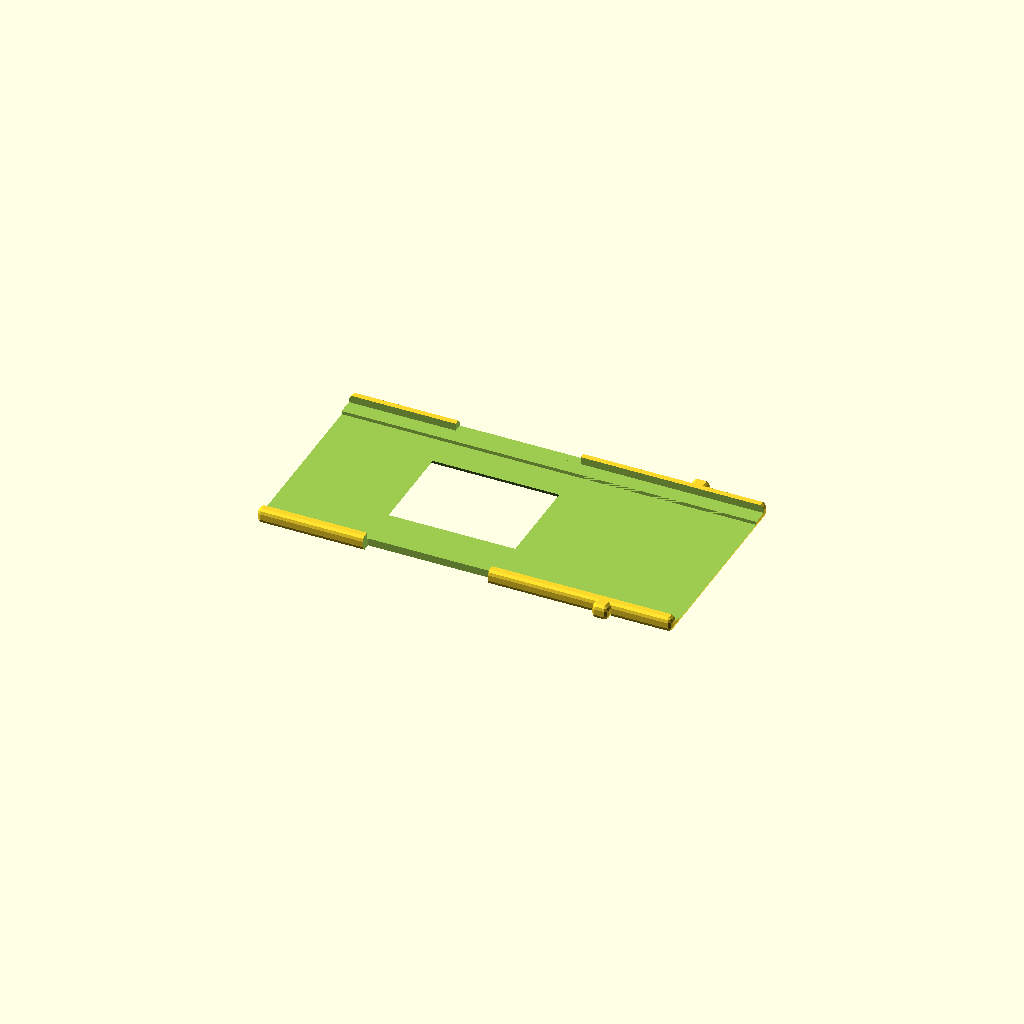
Cell 1 — every parameter at its default value.
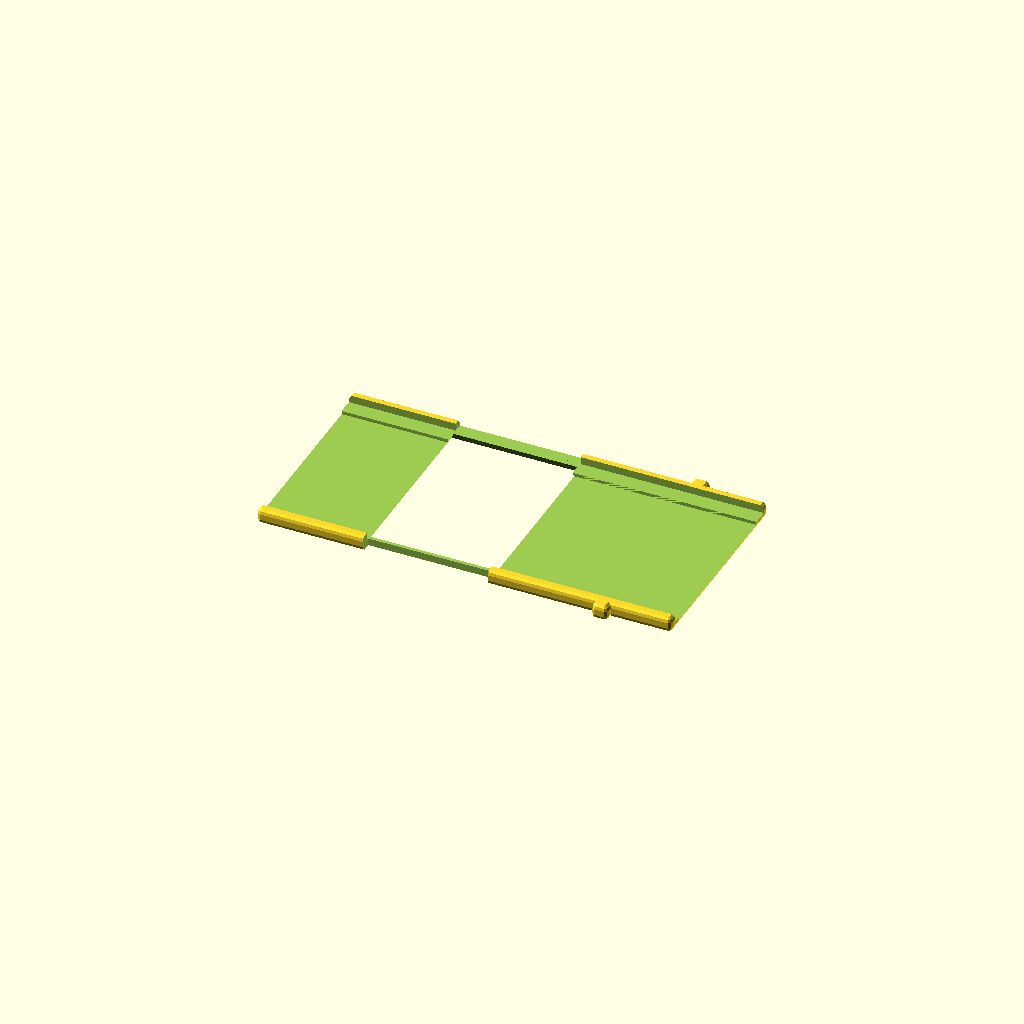
Cell 2: the same model with w_bild = 55.
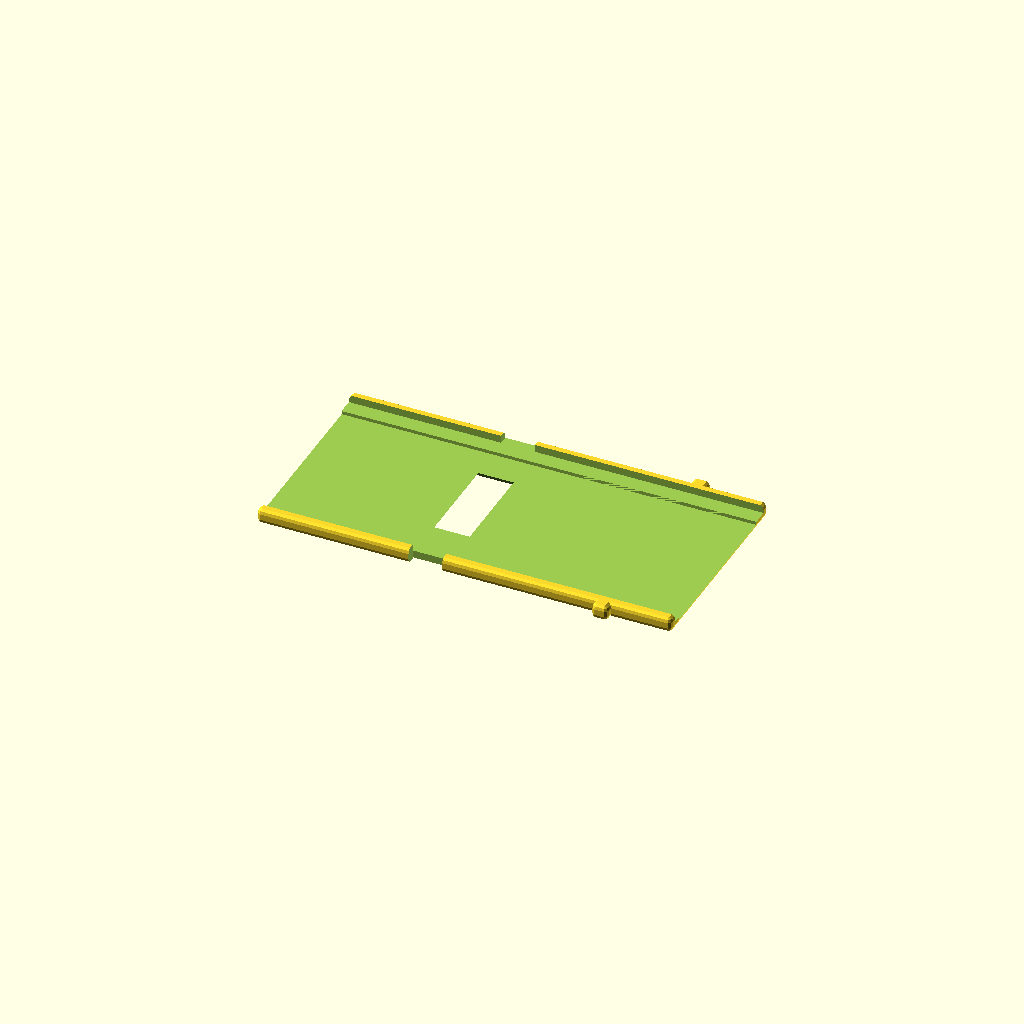
Cell 3: the same model with l_bild = 10.
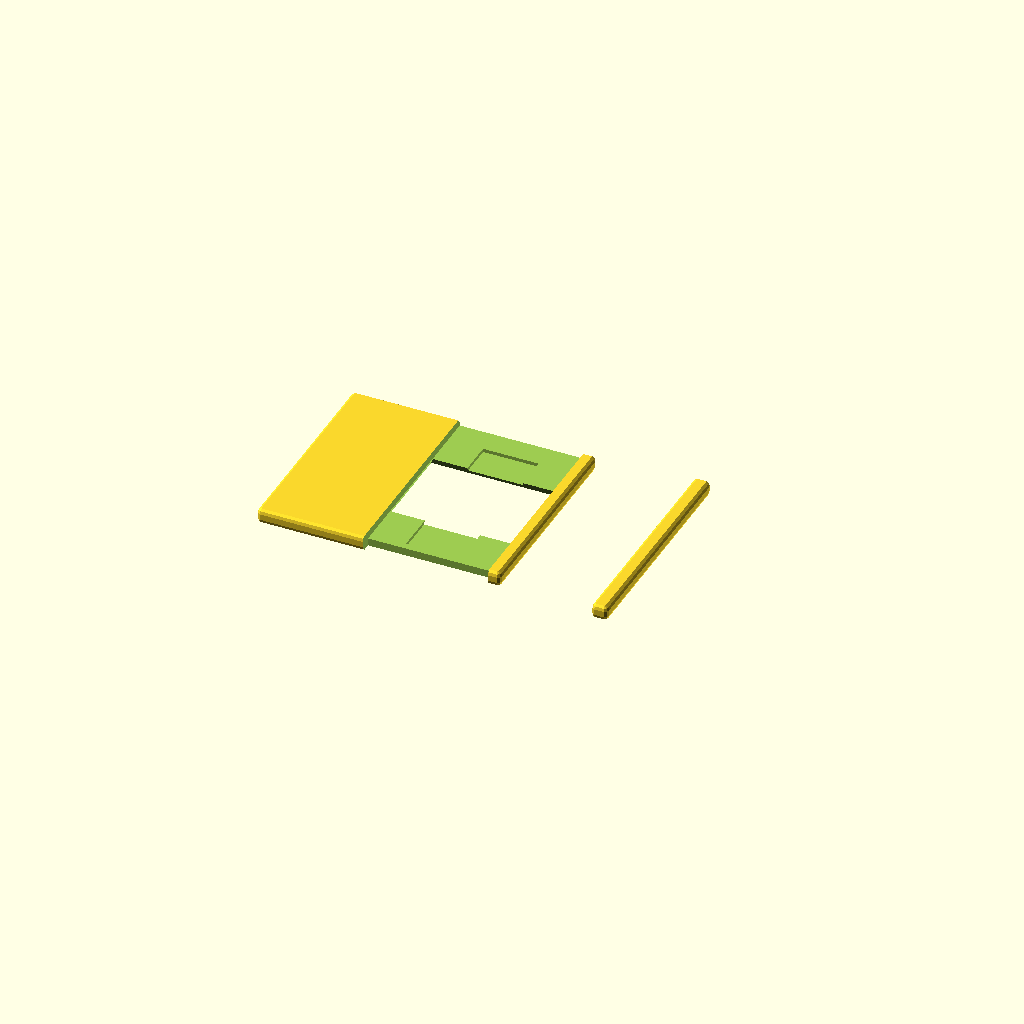
Cell 4: the same model with l_rahmen = 15.
One fixed orthographic camera (rotation 55°, 0°, 25°; colour scheme Cornfield) for every cell.
The OpenSCAD source (x7-Scan Schnellscanner/Diaschnellscanner.scad):
// -*- mode: SCAD ; c-file-style: "ellemtel" ; coding: utf-8 -*-
//
// Holder to scan Minox film strips with a Reflecta ProScan 10T
//
// © 2018 Roland Sieker <ospalh@gmail.com>
// Licence: CC-BY-SA 4.0


/* [Global] */

// … to preview. You will get all parts when you click “Create Thing”.
part = "halter"; // [halter: lower part, einsatz: upper part, st: Stössel, r: Rettungsschieber, s: stack, p: preview]

// Set this to “render” and click on “Create Thing” when done with the setup.
preview = 1; // [0:render, 1:preview]


/* [Slide frame] */

// Width of a slide frame in mm. Maybe set this to 50.8 mm, if American slide frames really are bigger thas 50 mm.
w_rahmen = 50;  // [15:0.1:60]

// Size of the hole for the actual picture. This is intentionally bigger than the hole in the frame.
w_bild = 28;  // [10:0.1:55]
// The same, in the other direction.
l_bild = 38;  // [10:0.1:55]
// Hight of a slide frame.
h_rahmen = 1.7;  // [0.2:0.05:3]

// Length of a slide frame. Usually the same as its length.
l_rahmen = 50;  // [15:0.1:60]

/* [Scanner] */

// Hight of the whole inset
h_ue_a = 4.8;  // [10:0.1:20]
// Width of the whole inset
w_gesamt = 64;  // [10:0.1:20]


// Size of the scanner from left to right
l_scanner = 104;  // [20:1:200]



/* [Extra] */

  // Rundungsradius
r_r = 1.5;  // [0.1:0.1:3]

// Länge Zentrierkerbe
l_zk = 4;  // [0.1:0.1:20]
// Breite Zentrierkerbe
b_zk = 4;  // [0.1:0.1:20]
// Tiefe der Zentrierkerbe
h_zk = 1.2;  // [0.1:0.1:20]
// Wand bzw Abstand der Zentrierkerbe vom Rand
w_zk = 1;  // [0.1:0.1:20]


/* [Hidden] */

// Größen des Halters.

// Länge == Maß in Richtung des Filmlaus.
// Höhe == Maß normal zum Film
// Breite oder Weite == Maß in Richtung Filmkante zu Filmkante

// Die beiden wichtigen. Wenn diese falsch sind passt’s nicht oder wackelt.


l_sr = (l_scanner - l_bild)/2;

x_t_s = -1.5; // tweak für Stößellänge
x_t_f = +0.5; // tweak für Rahmen
y_t_n = -1; // tweak nut


l_griff = l_bild;
w_rand = 3;


w_stop = w_gesamt + 5;  // Breite für Klotz, der Durchschieben den Halters verhindert.
l_stop = 5;  // Länge für diesen Klotz


w_schraeg = h_ue_a/4;

l_ueber = (3*l_rahmen - l_scanner)/2 + x_t_f ; // // Extrabreite rechts. Dient als Maß beim Einschieben
echo("l_ueber", l_ueber);

// *******************************************************
// Extra parameters. These can be changed reasonably safely.


w = 1.8;  // Wall width
p = 1.2;  // Bottom, top plate hight
c = 0.4;  // Clearance
c_h = 0.2;  // Spiel in Höhe
angle = 60; // Overhangs much below 60° are a problem for me

// *******************************************************
// Some shortcuts. These shouldn’t be changed

tau = 2 * PI;  // π is still wrong. τ = circumference ÷ r

xy_factor = 1/tan(angle);
// To get from a hight to a horizontal width inclined correctly
z_factor = tan(angle);  // The other way around

some_distance = 1.2 * w_gesamt;
ms = 0.01;  // Muggeseggele.

// fn for differently sized objects and fs, fa; all for preview or rendering.
pna = 40;
pnb = 15;
pa = 5;
ps = 1;
rna = 180;
rnb = 30;
ra = 1;
rs = 0.1;
function na() = (preview) ? pna : rna;
function nb() = (preview) ? pnb : rnb;
$fs = (preview) ? ps : rs;
$fa = (preview) ? pa : ra;


l_ue_a =  l_sr + l_bild + l_sr + l_ueber;
w_einsatz = w_gesamt - 2 * w_rand;
h_bd = h_ue_a/2;  // Höhe Boden oder Deckel


// h_bk = 0.2;  // Höhe Bildkerbe. 0.4 mm (dies × 2) sollte reichen. Für 1. test
// w_br = 1;  // Extra Rand für Bildkerbe. (Mit der Perforation haben wir’s.)
// l_br = 2;  // Extra Rand für Bildkerbe. (Mit der Perforation haben wir’s.)
h_lkl = 0.75*h_bd;

// *******************************************************
// End setup




// *******************************************************
// Generate the parts


print_part();
// filmhalter();
// einsatz();
// preview_parts();
// stack_parts();


if ("p" == part)
{
   preview_parts();
}

if ("s" == part)
{
   stack_parts();
}

module print_part()
{
   if ("halter" == part)
   {
      filmhalter();
   }
   if ("einsatz" == part)
   {
      einsatz();
   }
   if ("st" == part)
   {
      stoessel();
   }
   if ("r" == part)
   {
      rettungsschieber();
   }
}

module preview_parts()
{
   filmhalter();
   translate([0, some_distance, 0])
   {
      einsatz();
   }
   translate([0, -some_distance, 0])
   {
      stoessel();
   }
}

module stack_parts()
{
   // intersection()
   {
      // color("yellow")
      {
         filmhalter();
      }
      translate([0,0,h_ue_a + ms])
      {
         rotate([180, 0,0])
         {
            // color("red")
            {
               einsatz();
            }
         }
      }
      translate([0,0,h_ue_a/2 - h_rahmen/2])
      {
         stoessel();
      }
   }
}

// *******************************************************
// Code for the parts themselves


module filmhalter()
{
   difference()
   {
      basis_filmhalter();
      fenster();
      translate([0,y_t_n,0])
      {
         langnut(w_rahmen+2*c, h_rahmen/2+c_h);
      }
      zentrierkerbe(-1);
   }
}

module einsatz()
{
   difference()
   {
      basis_einsatz();
      fenster();
      translate([0,-y_t_n,0])
      {
         langnut(w_rahmen+2*c, h_rahmen/2+c_h);
      }
      zentrierkerbe(1);
   }

}


module basis_filmhalter()
{
   translate([0,0,h_bd])
   {
      difference()
      {
         massiver_halter();
         einsatzausschnitt(c);
      }
   }
}


module basis_einsatz()
{
   translate([0,0,h_bd])
   {
      intersection()
      {
         massiver_halter();
         rotate([180, 0, 0])
         {
            einsatzausschnitt(0);
         }
      }
   }

}

module massiver_halter()
{
   translate([l_ueber/2, 0, 0])
   {
      rquad(l_ue_a, w_gesamt, h_ue_a);
   }
   translate([l_scanner/2+l_stop/2, 0, 0])
   {
      rquad(l_stop, w_stop, h_ue_a);
   }
}

module rquad(xx,yy,zz)
{
   quad(xx, yy, zz, r_r);
}

module quad(xx, yy, zz, rr)
{
   echo(xx, yy, zz, rr);
   hull()
   {
      vosp();
      mirror([0,0,1])
      {
         vosp();
      }
   }

   module vosp()
   {
      tosp();
      mirror([0,1,0])
      {
         tosp();
      }
   }
   module tosp()
   {
      osp();
      mirror([1,0,0])
      {
         osp();
      }

   }

   module osp()
   {
      translate([xx/2-rr, yy/2-rr, zz/2-rr])
      {
         sphere(r=rr);
      }
   }
}

module qquad(xx, yy, zz)
{
   intersection()
   {
      translate([-zz/2,0,0])
      {
         quad(xx,yy, zz, zz/2);
      }
      {
         translate([zz/2,0,0])
         {
            cube([xx+zz,yy, zz], center=true);
         }
      }
   }

}

module einsatzausschnitt(ec)
{
   translate([0, 0, h_ue_a])
   {
      cube(
         [l_ue_a+2*ms + 2*l_ueber, w_einsatz + ec, 2*h_ue_a],
         center=true);  // Zu lang. Kein Problem

      grip_cut();
   }
   module grip_cut()
   {
      cube([l_griff + ec, w_gesamt + 2*ms, 2*h_ue_a], center=true);
      translate([0, -w_gesamt/2, 0])
      {
         cube([l_griff + ec, 2*w_rand+2*ec, 4*h_ue_a], center=true);
      }
   }
}

module fenster()
{
   translate([0, 0, h_bd])
   {
      hull()
      {
         translate([0,0,-0.5+ms])
         {
            cube([l_bild, w_bild, 1], center=true);
         }
         translate([0,0,-h_bd-0.5-ms])
         {
            cube(
               [l_bild+2*w_schraeg, w_bild+2*w_schraeg, 1], center=true);
         }
      }

   }
}



module zentrierkerbe(sf)
{
   // Den Radius der Zentrierkerbe kann mensch per Pythagoras bestimmen.
   // Hypothenuse = r_zk
   // 1. Kathete = l_zk/2
   // 2. Kathete = r_zk - h_zk
   // h_zk > 0
   // r_zk * r_zk = l_zk * l_zk / 4 + r_zk * r_zk - 2 * r_zk * h_zk + h_zk * h_zk
   // 0 = l_zk * l_zk / 4 - 2 * r_zk * h_zk + h_zk * h_zk
   // 2 * r_zk * h_zk =
   r_zk = (l_zk * l_zk / 4 + h_zk * h_zk) / (2 * h_zk);
   translate([0, sf*(w_gesamt/2 + r_zk - h_zk), -ms])
   {
      // rotate([90,0,0])
      {
         cylinder(r=r_zk, h=h_ue_a+2*ms);
      }
   }
}


module langnut(kw, kh)
{
   translate([0, 0, h_bd-kh/2+ms])
   {
      cube([l_ue_a+2*ms + 2*l_ueber, kw, kh], center=true);
      // Zu lang. Kein Problem
   }

}


module stoessel()
{
   translate([0.5*l_rahmen,0, 0])
   {
      translate([+20, 0, h_rahmen/2-c_h/2])
      {
         qquad(l_rahmen+40, l_rahmen-2*c, h_rahmen-c_h);
      }
      translate([l_rahmen/2+2.5 + x_t_s, 0, h_ue_a])
      {
         rquad(5, l_rahmen - 2*c, 2*h_ue_a);
      }
   }
   translate([l_rahmen+5, -5, h_rahmen-c_h-ms])
   {
      linear_extrude(1, convexity=8)
      {
         text(
            text="🢘", font="Symbola:style=Regular",
            valign="center", halign="left", size=32);
      }
   }
}


module rettungsschieber()
{
   qquad(l_ue_a+30, l_rahmen-2*c, h_rahmen-c_h);
}
Customizer parameters (derived from the source; name, type, default, range or options):
part: string, default "halter", options "halter", "einsatz", "st", "r", "s", "p"
preview: number, default 1, options 0, 1
w_rahmen: number, default 50, range 15 to 60, step 0.1
w_bild: number, default 28, range 10 to 55, step 0.1
l_bild: number, default 38, range 10 to 55, step 0.1
h_rahmen: number, default 1.7, range 0.2 to 3, step 0.05
l_rahmen: number, default 50, range 15 to 60, step 0.1
h_ue_a: number, default 4.8, range 10 to 20, step 0.1
w_gesamt: number, default 64, range 10 to 20, step 0.1
l_scanner: number, default 104, range 20 to 200, step 1
r_r: number, default 1.5, range 0.1 to 3, step 0.1
l_zk: number, default 4, range 0.1 to 20, step 0.1
b_zk: number, default 4, range 0.1 to 20, step 0.1
h_zk: number, default 1.2, range 0.1 to 20, step 0.1
w_zk: number, default 1, range 0.1 to 20, step 0.1
